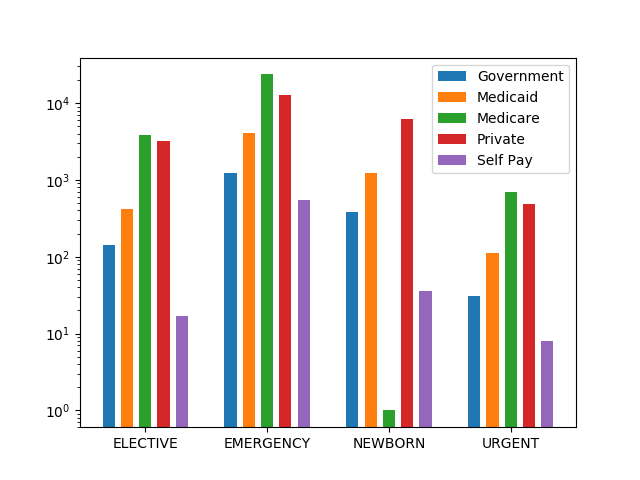

Source data for this figure (header and first rows):
admission_type, insurance, count
ELECTIVE, Government, 143
ELECTIVE, Self Pay, 17
ELECTIVE, Private, 3250
ELECTIVE, Medicaid, 413
ELECTIVE, Medicare, 3883
EMERGENCY, Self Pay, 550
EMERGENCY, Private, 12636
EMERGENCY, Medicaid, 4024
EMERGENCY, Government, 1227
EMERGENCY, Medicare, 23634
NEWBORN, Medicare, 1
NEWBORN, Private, 6208
NEWBORN, Medicaid, 1236
NEWBORN, Government, 382
NEWBORN, Self Pay, 36
URGENT, Government, 31
URGENT, Self Pay, 8
URGENT, Medicare, 697
URGENT, Private, 488
URGENT, Medicaid, 112
